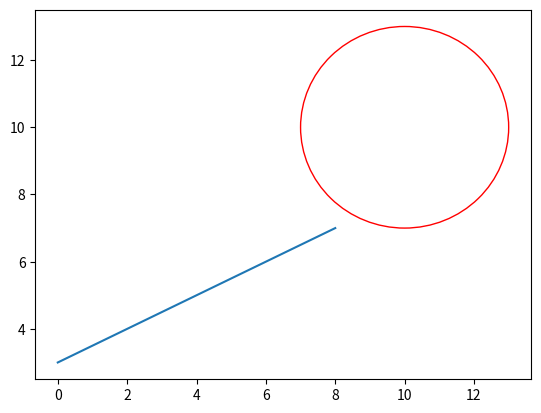

The matplotlib source for this figure:
from random import *
import matplotlib.pyplot as plt
def circle_crossings(radius, x0, y0):
    figure, axes = plt.subplots()

    x1 = randint(0, 10)
    y1 = randint(0, 10)
    x2 = randint(0, 10)
    y2 = randint(0, 10)
    print("Wspolrzedne odcinka - tail: (" + str(x1) + ", " + str(y1) + ")")
    print("Wspolrzedne odcinka - head: (" + str(x2) + ", " + str(y2) + ")")

    plt.plot([x1, x2], [y1, y2])
    circle = plt.Circle((x0, y0), radius, color="red", fill=False)
    axes.add_patch(circle)

    a = x1 ** 2 + y1 ** 2 + x2 ** 2 + y2 ** 2 - 2 * (x1 * x2 + y1 * y2)
    b = 2 * ((x0 * (x2 - x1)) + (y0 * (y2 - y1)) + (x1 * x2) + (y1 * y2) - (x2 ** 2) - (y2 ** 2))
    c = -(radius ** 2) + x2 ** 2 + y2 ** 2 + x0 ** 2 + y0 ** 2 - 2 * (x0 * x2 + y0 * y2)

    delta = b ** 2 - (4 * a * c)

    if delta == 0:
        print("1 pkt wspolny")
    elif delta > 0:
        print("2 pkt wspolne")
    else: # delta < 0
        print("0 pkt wspolnych")
    plt.show()

#radius = int(input("Wprowadz dlugosc promienia: "))
radius = 3
x0 = 10
y0 = 10

circle_crossings(radius, x0, y0)